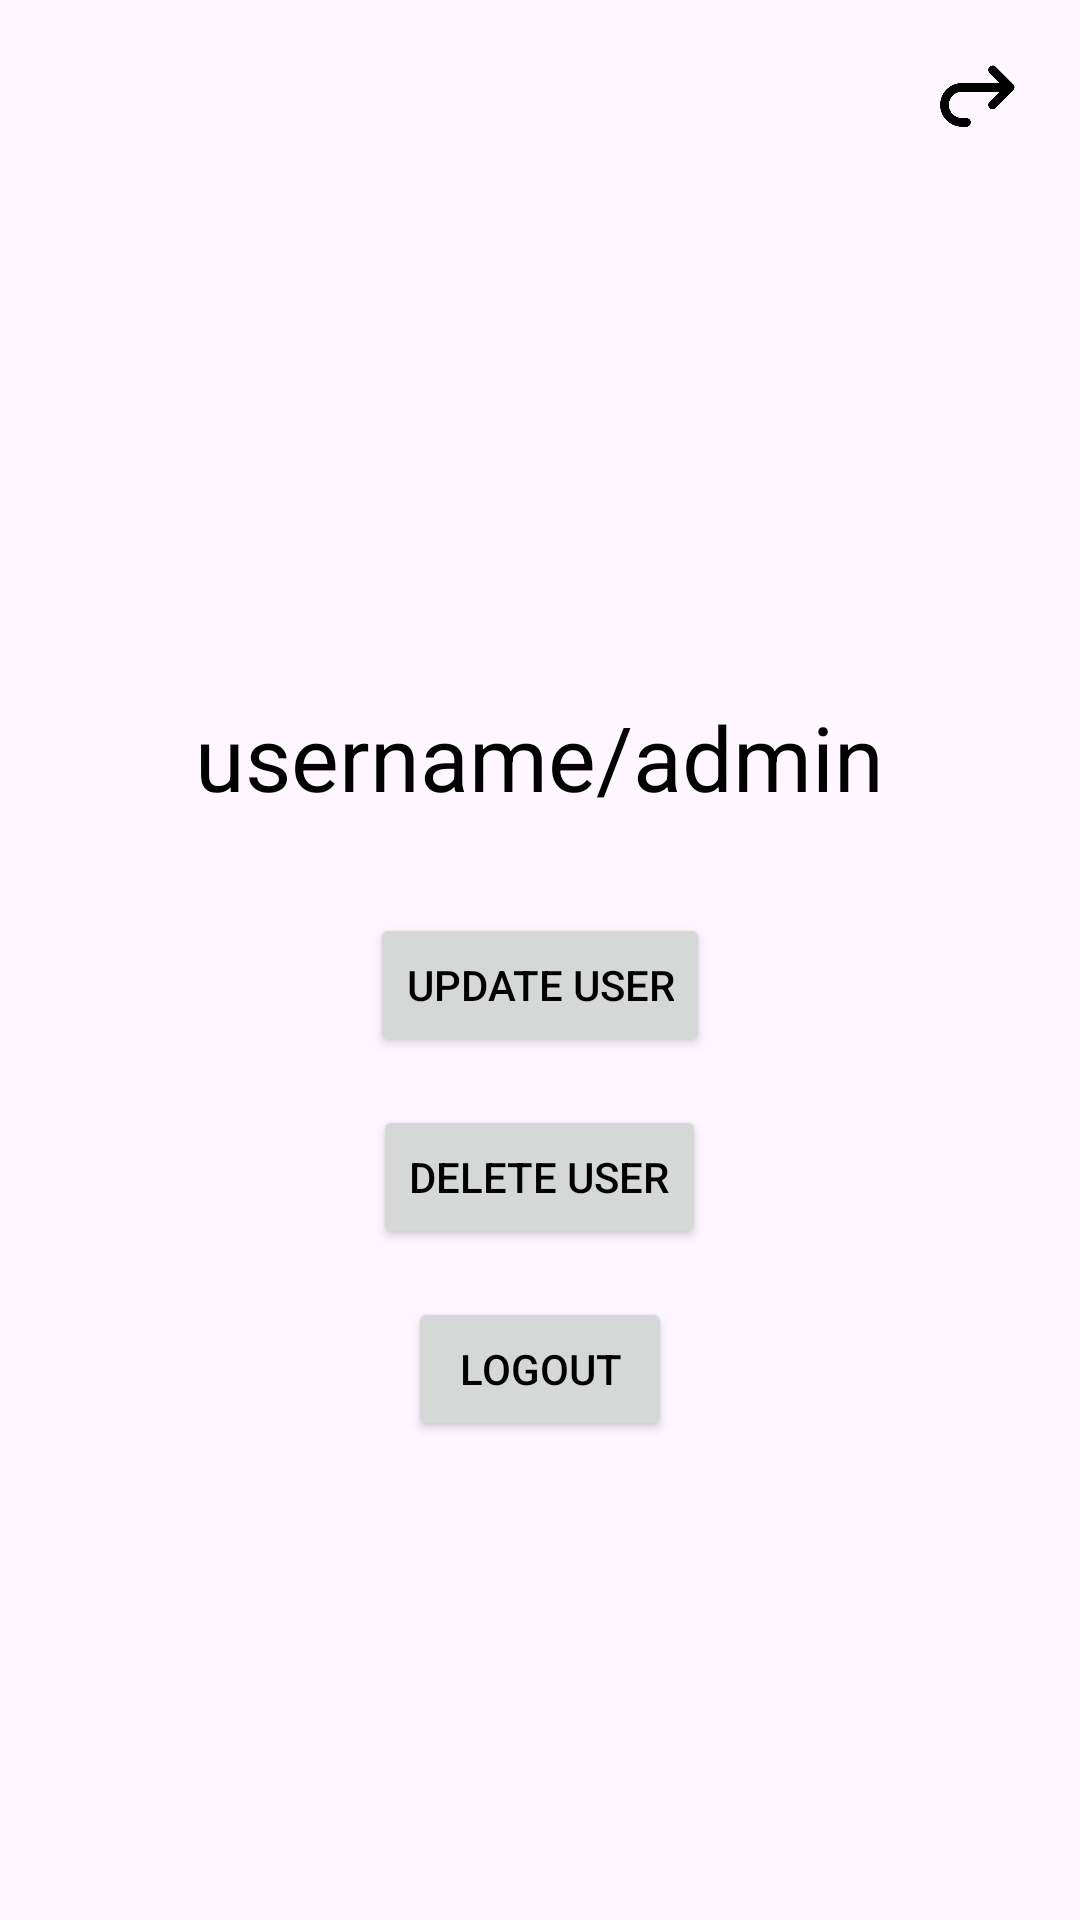

Write the Android layout XML for this screen, with the resource values it uses.
<!-- AndroidManifest.xml: application theme Theme.AutomaticGrocery -->
<!-- res/layout/activity_user_center.xml -->
<?xml version="1.0" encoding="utf-8"?>
<RelativeLayout xmlns:android="http://schemas.android.com/apk/res/android"
    xmlns:app="http://schemas.android.com/apk/res-auto"
    xmlns:tools="http://schemas.android.com/tools"
    android:layout_width="match_parent"
    android:layout_height="match_parent"
    tools:context=".UI.UserCenter.UserCenter"
    android:layoutDirection="ltr">

    
    <ImageView
        android:id="@+id/backButton"
        android:layout_width="35dp"
        android:layout_height="35dp"
        android:layout_alignParentTop="true"
        android:layout_alignParentEnd="true"
        android:layout_marginTop="16dp"
        android:layout_marginEnd="16dp"
        android:background="@android:color/transparent"
        android:src="@drawable/return_icon" />

    
    <ImageView
        android:id="@+id/ivUserIcon"
        android:layout_width="200sp"
        android:layout_height="200sp"
        android:src="@drawable/user_icon"
        android:layout_centerHorizontal="true"
        android:layout_marginTop="32dp" />

    
    <TextView
        android:id="@+id/tvName"
        android:layout_width="wrap_content"
        android:layout_height="wrap_content"
        android:layout_below="@id/ivUserIcon"
        android:text="username/admin"
        android:textSize="30dp"
        android:layout_centerHorizontal="true"
 />

    
    <Button
        android:id="@+id/btnUpdateUser"
        android:layout_width="wrap_content"
        android:layout_height="wrap_content"
        android:text="Update User"
        android:layout_below="@id/tvName"
        android:layout_centerHorizontal="true"
        android:layout_marginTop="32dp"
        />

    
    <Button
        android:id="@+id/btnDeleteUser"
        android:layout_width="wrap_content"
        android:layout_height="wrap_content"
        android:text="Delete User"
        android:layout_below="@id/btnUpdateUser"
        android:layout_centerHorizontal="true"
        android:layout_marginTop="16dp" />

    
    <Button
        android:id="@+id/btnLogoutUser"
        android:layout_width="wrap_content"
        android:layout_height="wrap_content"
        android:text="Logout"
        android:layout_below="@id/btnDeleteUser"
        android:layout_centerHorizontal="true"
        android:layout_marginTop="16dp" />



</RelativeLayout>
<!-- resources referenced by this layout -->
<resources>
  <!-- drawable return_icon: png bitmap (drawable, 4646 bytes) -->
  <style name="Theme.AutomaticGrocery" parent="Base.Theme.AutomaticGrocery" />
  <style name="Base.Theme.AutomaticGrocery" parent="Theme.Material3.DayNight.NoActionBar">
          
          
          <item name="colorPrimary">@color/green1</item>
          <item name="android:textColor">@color/black</item>
      </style>
  <color name="green1">#4CAF5C</color>
  <color name="black">#FF000000</color>
</resources>
